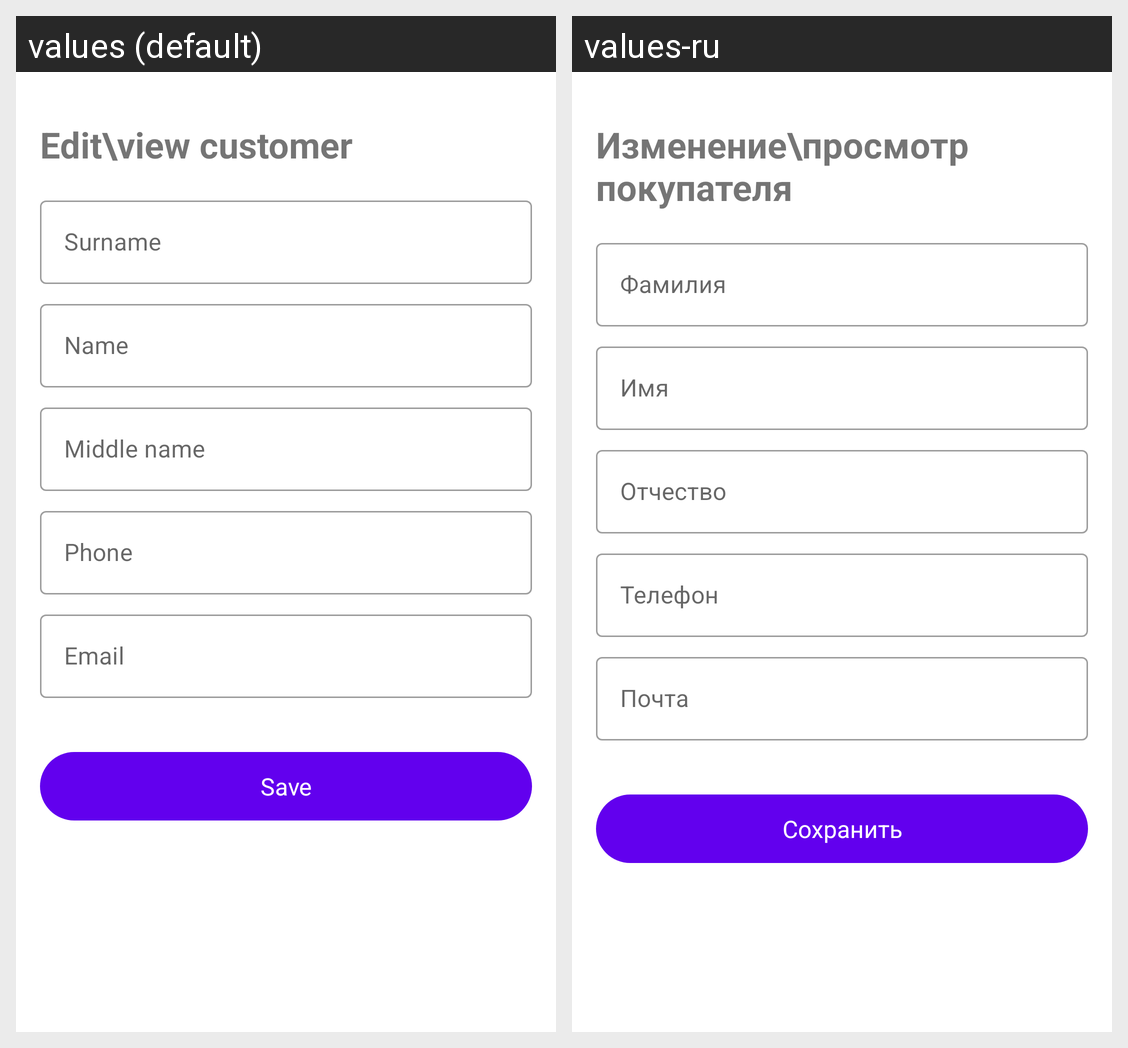

Locale-by-locale string values for the Android screen shown in this grid:
Android screen res/layout/activity_details_customer.xml rendered under 2 locales, left to right: values (default), values-ru. Device: Nexus 5 (rendered at 1080×1920; each locale shown at half size, 540×960, under a caption strip naming it); theme Theme.TurnoverManagement.
Strings drawn on this screen, with the default value and each locale's value (text and hints the layout hard-codes, and strings that could not be matched under every locale, appear in the picture but are not listed):

edit_view_customer__headline
  values: Edit\view customer
  values-ru: Изменение\просмотр покупателя

surname
  values: Surname
  values-ru: Фамилия

name
  values: Name
  values-ru: Имя

middle_name
  values: Middle name
  values-ru: Отчество

phone
  values: Phone
  values-ru: Телефон

email
  values: Email
  values-ru: Почта

save
  values: Save
  values-ru: Сохранить
